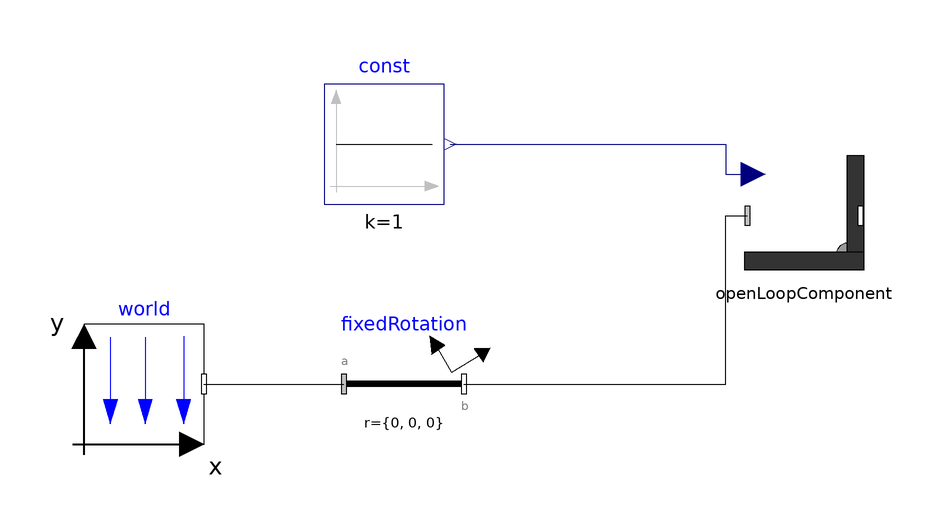

The component connection diagram of the Modelica model below, drawn from its own Placement and Line annotations.

model TestOneJointFingerModel
  PowerGrab.Components.OpenLoopComponent openLoopComponent(K_m = 1100, muscleLengthNom = 0.5013879999999999, r_IFingerBone = {0.5, 0, 0}, r_OFingerBone = {0.5, 0, 0}) annotation(Placement(visible = true, transformation(origin = {0, -1.936}, extent = {{-10, -10}, {10, 10}}, rotation = 0)));
  Modelica.Blocks.Sources.Constant const(k = 1) annotation(Placement(visible = true, transformation(origin = {-70, 10}, extent = {{-10, -10}, {10, 10}}, rotation = 0)));
  inner Modelica.Mechanics.MultiBody.World world(gravityType = Modelica.Mechanics.MultiBody.Types.GravityTypes.NoGravity) annotation(Placement(visible = true, transformation(origin = {-110, -30}, extent = {{-10, -10}, {10, 10}}, rotation = 0)));
  Modelica.Mechanics.MultiBody.Parts.FixedRotation fixedRotation(n = {0, 0, 1}, angle = 90) annotation(Placement(visible = true, transformation(origin = {-66.675, -30}, extent = {{-10, -10}, {10, 10}}, rotation = 0)));
equation
  connect(fixedRotation.frame_b, openLoopComponent.frame_a) annotation(Line(visible = true, origin = {-23.032, -15.968}, points = {{-33.643, -14.032}, {10.019, -14.032}, {10.019, 14.032}, {13.604, 14.032}}));
  connect(world.frame_b, fixedRotation.frame_a) annotation(Line(visible = true, origin = {-88.33799999999999, -30}, points = {{-11.662, 0}, {11.663, 0}}));
  connect(const.y, openLoopComponent.u) annotation(Line(visible = true, origin = {-23.361, 7.493}, points = {{-35.639, 2.507}, {10.348, 2.507}, {10.348, -2.507}, {14.943, -2.507}}, color = {0, 0, 127}));
  annotation(Diagram(coordinateSystem(extent = {{-148.5, -105}, {148.5, 105}}, preserveAspectRatio = true, initialScale = 0.1, grid = {5, 5})));
end TestOneJointFingerModel;